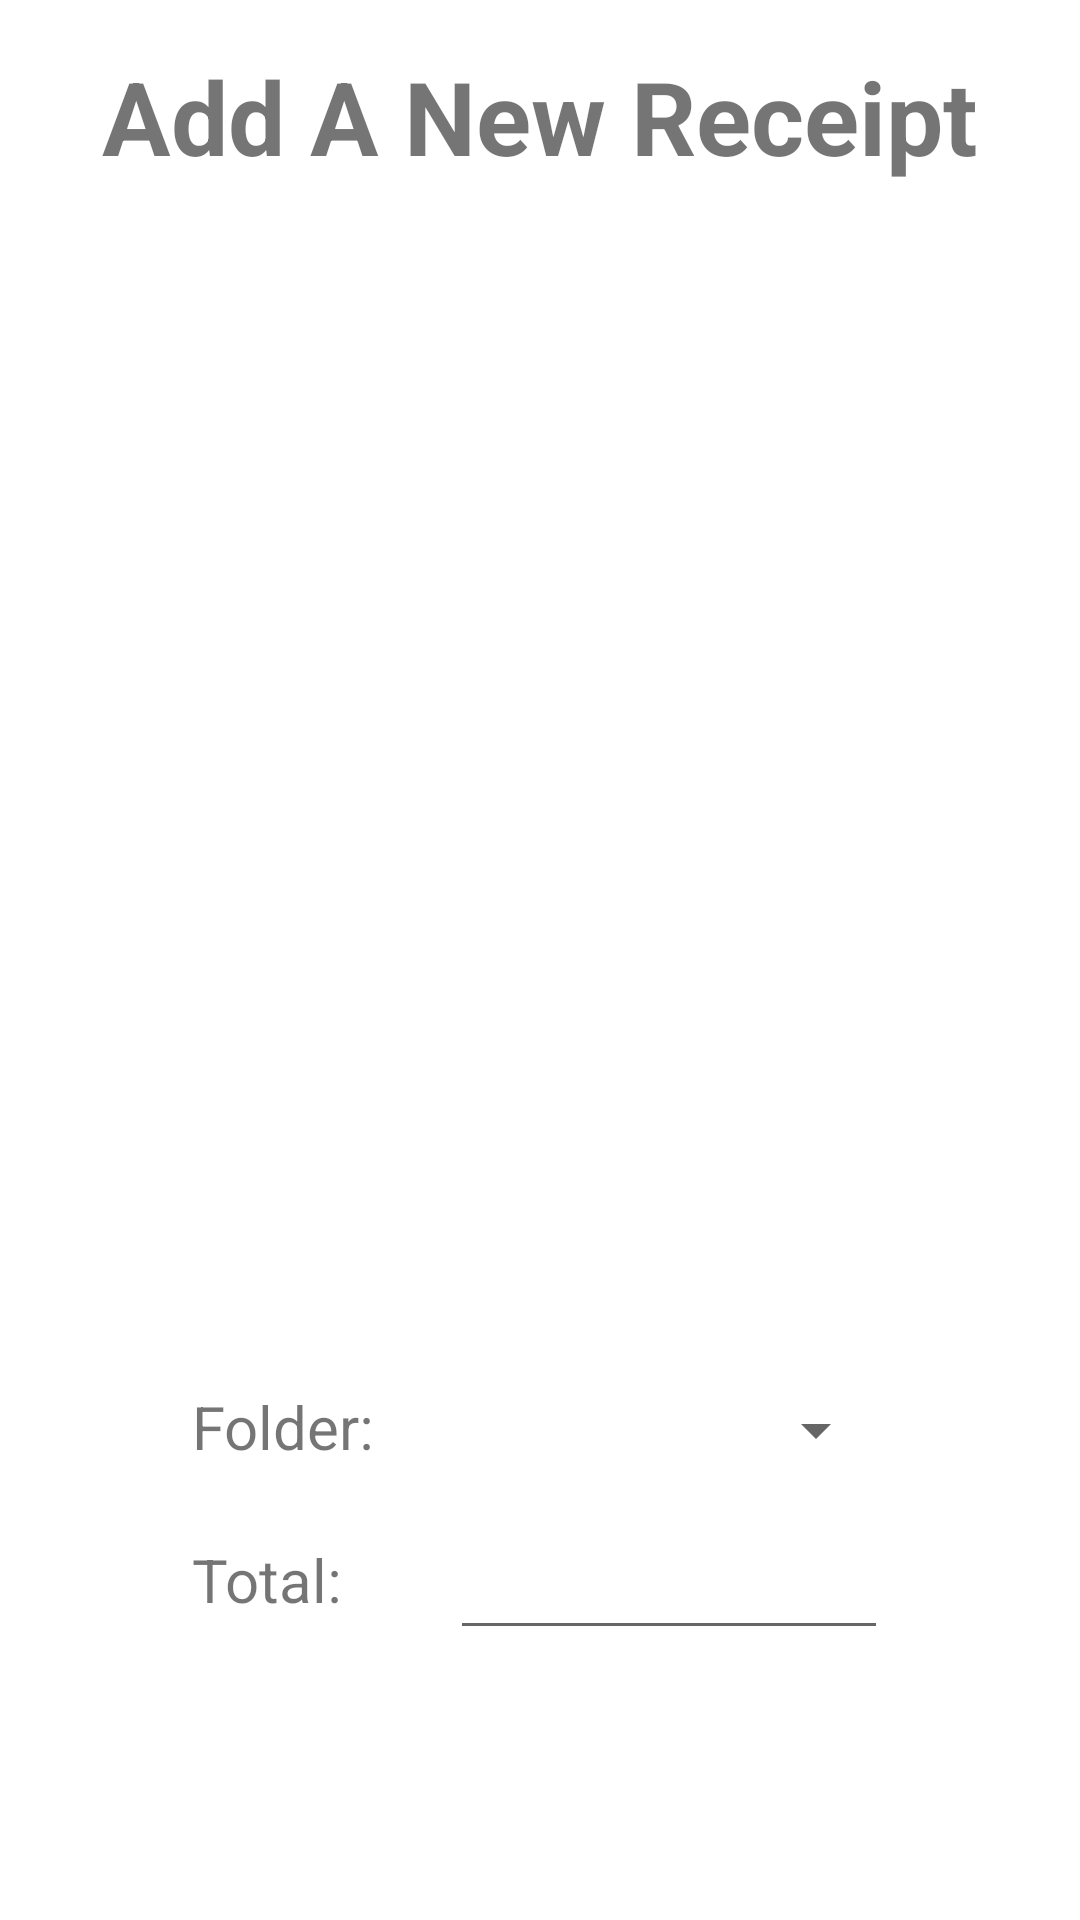

Here is an Android app screen rendered from its layout file. Give the layout XML and the strings, colors and styles it references.
<!-- AndroidManifest.xml: application theme Theme.MLReceiptStorer -->
<!-- res/layout/activity_add_receipt.xml -->
<?xml version="1.0" encoding="utf-8"?>
<androidx.constraintlayout.widget.ConstraintLayout xmlns:android="http://schemas.android.com/apk/res/android"
    xmlns:app="http://schemas.android.com/apk/res-auto"
    xmlns:tools="http://schemas.android.com/tools"
    android:layout_width="match_parent"
    android:layout_height="match_parent"
    tools:context=".AddReceiptActivity">

    <TextView
        android:id="@+id/textViewAddReceipt"
        android:layout_width="wrap_content"
        android:layout_height="wrap_content"
        android:layout_marginTop="16dp"
        android:text="@string/addReceipt"
        android:textSize="34sp"
        android:textStyle="bold"
        app:layout_constraintEnd_toEndOf="parent"
        app:layout_constraintStart_toStartOf="parent"
        app:layout_constraintTop_toTopOf="parent" />

    <ImageView
        android:id="@+id/imageViewReceiptAdd"
        android:layout_width="0dp"
        android:layout_height="0dp"
        android:layout_marginTop="16dp"
        android:layout_marginBottom="16dp"
        app:layout_constraintBottom_toTopOf="@+id/spinnerFolderSelect"
        app:layout_constraintEnd_toEndOf="parent"
        app:layout_constraintHorizontal_bias="0.0"
        app:layout_constraintStart_toStartOf="parent"
        app:layout_constraintTop_toBottomOf="@+id/textViewAddReceipt"
        app:layout_constraintVertical_bias="0.0" />

    <TextView
        android:id="@+id/textViewFolderTitle"
        android:layout_width="70dp"
        android:layout_height="wrap_content"
        android:layout_marginStart="64dp"
        android:layout_marginBottom="24dp"
        android:text="@string/folder"
        android:textSize="20sp"
        app:layout_constraintBottom_toTopOf="@+id/textViewTotalTitle"
        app:layout_constraintStart_toStartOf="parent" />

    <TextView
        android:id="@+id/textViewTotalTitle"
        android:layout_width="70dp"
        android:layout_height="wrap_content"
        android:layout_marginStart="64dp"
        android:layout_marginBottom="100dp"
        android:text="@string/total"
        android:textSize="20sp"
        app:layout_constraintBottom_toBottomOf="parent"
        app:layout_constraintStart_toStartOf="parent" />

    <Spinner
        android:id="@+id/spinnerFolderSelect"
        android:layout_width="0dp"
        android:layout_height="32dp"
        android:layout_marginStart="16dp"
        android:layout_marginEnd="64dp"
        android:layout_marginBottom="16dp"
        app:layout_constraintBottom_toTopOf="@+id/editTextReceiptTotal"
        app:layout_constraintEnd_toEndOf="parent"
        app:layout_constraintStart_toEndOf="@+id/textViewFolderTitle" />

    <EditText
        android:id="@+id/editTextReceiptTotal"
        android:layout_width="0dp"
        android:layout_height="wrap_content"
        android:layout_marginStart="16dp"
        android:layout_marginEnd="64dp"
        android:layout_marginBottom="90dp"
        android:ems="10"
        android:inputType="numberDecimal"
        app:layout_constraintBottom_toBottomOf="parent"
        app:layout_constraintEnd_toEndOf="parent"
        app:layout_constraintStart_toEndOf="@+id/textViewTotalTitle" />

</androidx.constraintlayout.widget.ConstraintLayout>
<!-- resources referenced by this layout -->
<resources>
  <string name="addReceipt">Add A New Receipt</string>
  <string name="folder">Folder:</string>
  <string name="total">Total:</string>
  <style name="Theme.MLReceiptStorer" parent="Theme.MaterialComponents.DayNight.NoActionBar">
          
          <item name="colorPrimary">@color/baby_blue</item>
          <item name="colorPrimaryVariant">@color/baby_blue</item>
          <item name="colorOnPrimary">@color/white</item>
          
          <item name="colorSecondary">@color/teal_200</item>
          <item name="colorSecondaryVariant">@color/teal_700</item>
          <item name="colorOnSecondary">@color/black</item>
          
          <item name="android:statusBarColor" tools:targetApi="l">?attr/colorPrimaryVariant</item>
          
      </style>
  <color name="baby_blue">#8EB4D9</color>
  <color name="white">#FFFFFFFF</color>
  <color name="teal_200">#FF03DAC5</color>
  <color name="teal_700">#FF018786</color>
  <color name="black">#FF000000</color>
</resources>
